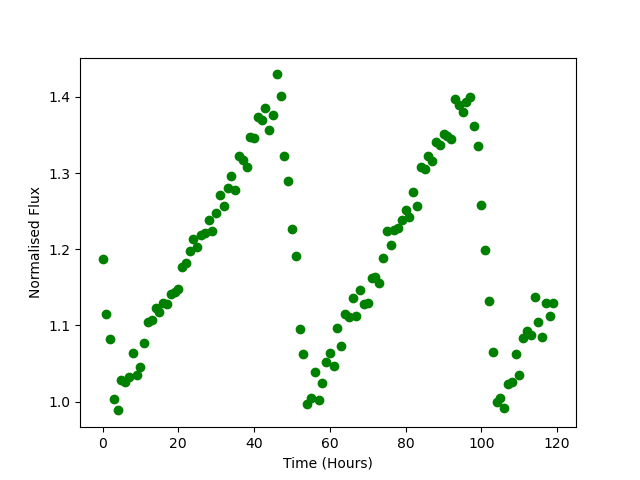

Values plotted in this chart, from the file beside it:
Time, Flux
0.0, 1.187
1.0, 1.115
2.0, 1.083
3.0, 1.004
4.0, 0.9885
5.0, 1.029
6.0, 1.026
7.0, 1.032
8.0, 1.064
9.0, 1.035
10.0, 1.046
11.0, 1.076
12.0, 1.105
13.0, 1.107
14.0, 1.123
15.0, 1.118
16.0, 1.129
17.0, 1.129
18.0, 1.142
19.0, 1.144
20.0, 1.148
21.0, 1.176
22.0, 1.182
23.0, 1.197
24.0, 1.214
25.0, 1.203
26.0, 1.219
27.0, 1.221
28.0, 1.238
29.0, 1.224
30.0, 1.247
31.0, 1.272
32.0, 1.257
33.0, 1.28
34.0, 1.295
35.0, 1.278
36.0, 1.322
37.0, 1.318
38.0, 1.308
39.0, 1.347
40.0, 1.345
41.0, 1.374
42.0, 1.37
43.0, 1.385
44.0, 1.357
45.0, 1.376
46.0, 1.429
47.0, 1.401
48.0, 1.322
49.0, 1.29
50.0, 1.227
51.0, 1.191
52.0, 1.096
53.0, 1.062
54.0, 0.9972
55.0, 1.004
56.0, 1.039
57.0, 1.002
58.0, 1.025
59.0, 1.052
... 60 more rows
